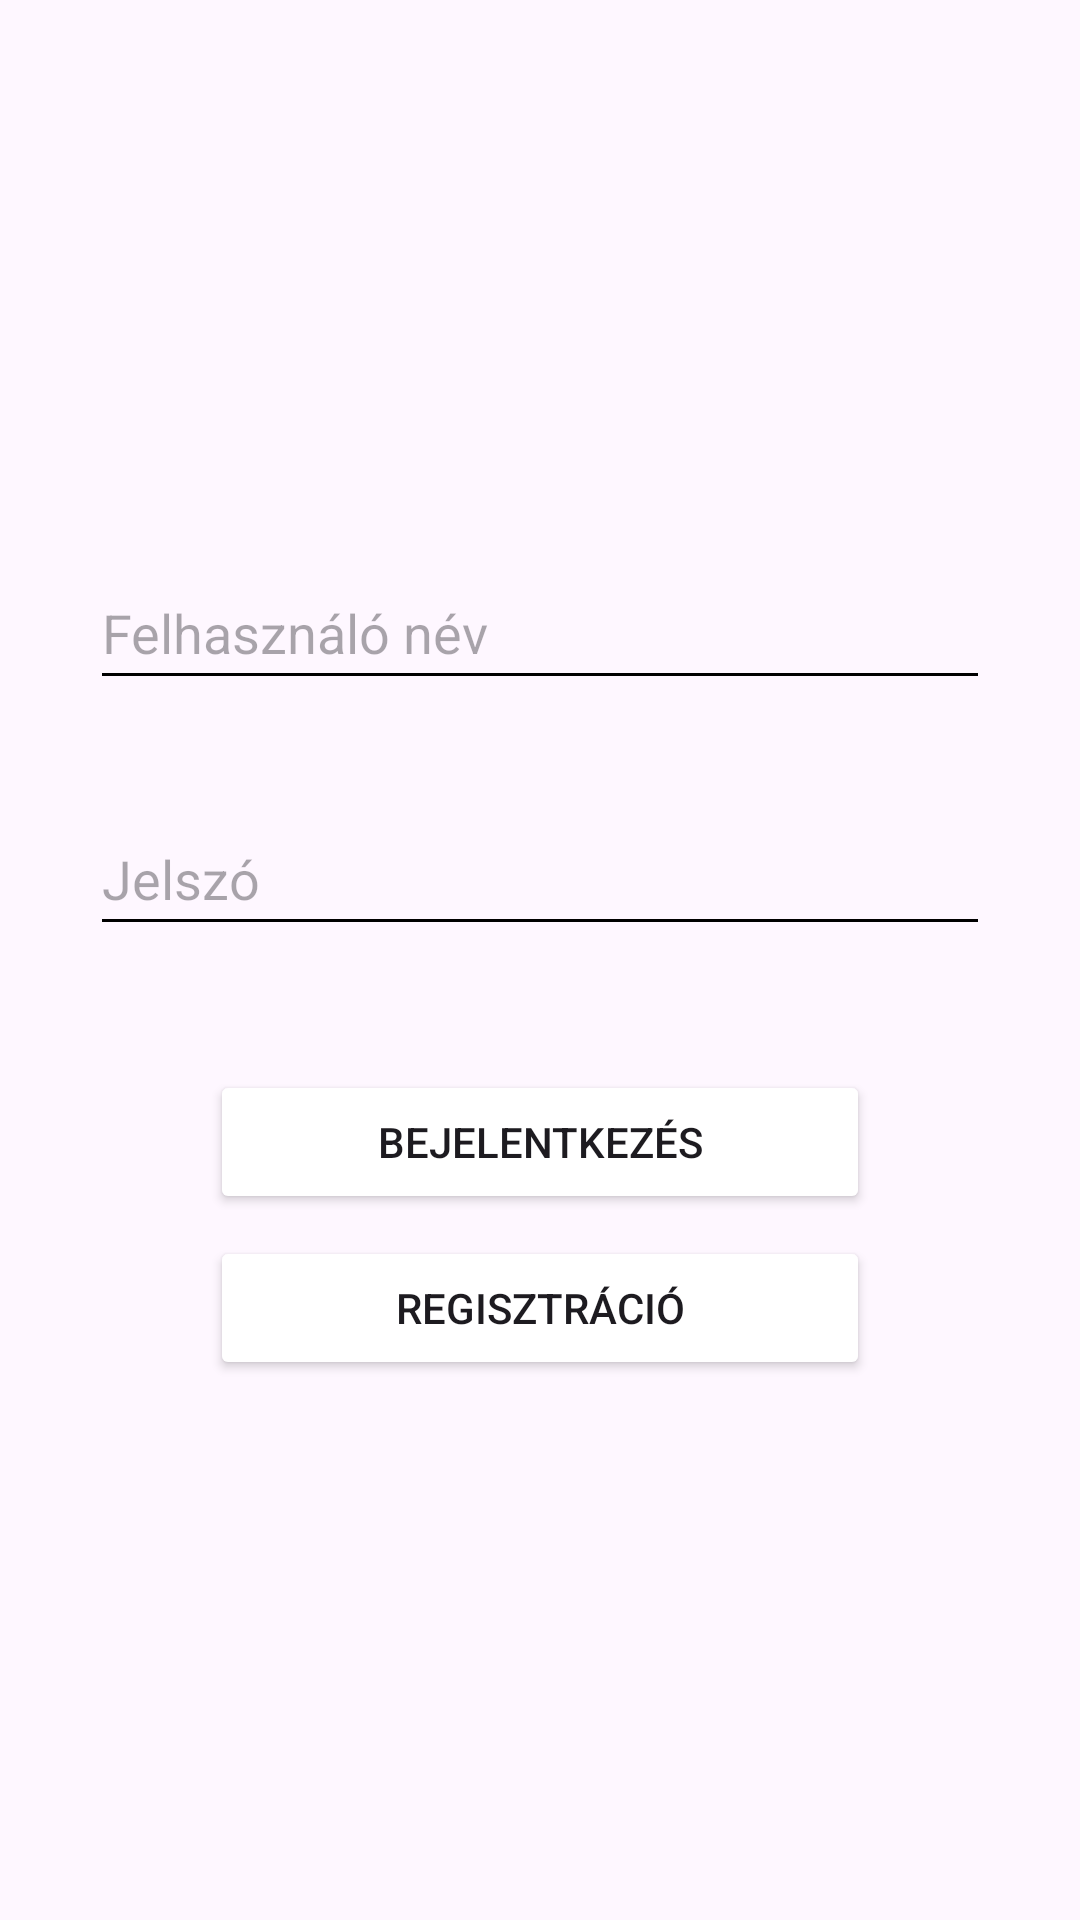

Reconstruct the res/layout file that produces this screen, plus the resources it refers to.
<!-- AndroidManifest.xml: application theme Theme.ÁramLejelentés -->
<!-- res/layout/activity_login.xml -->
<?xml version="1.0" encoding="utf-8"?>
<androidx.constraintlayout.widget.ConstraintLayout xmlns:android="http://schemas.android.com/apk/res/android"
    xmlns:app="http://schemas.android.com/apk/res-auto"
    xmlns:tools="http://schemas.android.com/tools"
    android:id="@+id/main"
    android:layout_width="match_parent"
    android:layout_height="match_parent"
    tools:context=".LoginActivity">

    <EditText
        android:id="@+id/editTextUserName"
        android:layout_width="300dp"
        android:layout_height="wrap_content"
        android:minHeight="48dp"
        android:autofillHints="username"
        android:hint="@string/username"
        android:inputType="textEmailAddress"
        android:backgroundTint="@color/black"
        app:layout_constraintBottom_toBottomOf="parent"
        app:layout_constraintEnd_toEndOf="parent"
        app:layout_constraintStart_toStartOf="parent"
        app:layout_constraintTop_toTopOf="parent"
        app:layout_constraintVertical_bias="0.313" />

    <EditText
        android:id="@+id/editTextPassword"
        android:layout_width="300dp"
        android:layout_height="wrap_content"
        android:minHeight="48dp"
        android:layout_marginStart="24dp"
        android:layout_marginEnd="24dp"
        android:autofillHints="password"
        android:ems="10"
        android:hint="@string/password"
        android:inputType="textPassword"
        android:backgroundTint="@color/black"
        app:layout_constraintBottom_toBottomOf="parent"
        app:layout_constraintEnd_toEndOf="parent"
        app:layout_constraintStart_toStartOf="parent"
        app:layout_constraintTop_toBottomOf="@+id/editTextUserName"
        app:layout_constraintVertical_bias="0.095" />

    <Button
        android:id="@+id/buttonLogin"
        android:layout_width="220dp"
        android:layout_height="wrap_content"
        android:minHeight="48dp"
        android:text="@string/login"
        android:backgroundTint="@color/md_light_blue_A700"
        android:onClick="login"
        app:layout_constraintBottom_toBottomOf="parent"
        app:layout_constraintEnd_toEndOf="parent"
        app:layout_constraintStart_toStartOf="parent"
        app:layout_constraintTop_toBottomOf="@+id/editTextPassword"
        app:layout_constraintVertical_bias="0.149" />

    <Button
        android:id="@+id/buttonRegisterPage"
        android:layout_width="220dp"
        android:layout_height="wrap_content"
        android:minHeight="48dp"
        android:text="@string/register"
        android:backgroundTint="@color/md_light_blue_A700"
        android:onClick="register"
        app:layout_constraintBottom_toBottomOf="parent"
        app:layout_constraintEnd_toEndOf="parent"
        app:layout_constraintStart_toStartOf="parent"
        app:layout_constraintTop_toBottomOf="@+id/buttonLogin"
        app:layout_constraintVertical_bias="0.04" />

</androidx.constraintlayout.widget.ConstraintLayout>
<!-- resources referenced by this layout -->
<resources>
  <color name="black">#FF000000</color>
  <string name="login">Bejelentkezés</string>
  <string name="password">Jelszó</string>
  <string name="register">Regisztráció</string>
  <string name="username">Felhasználó név</string>
  <style name="Theme.ÁramLejelentés" parent="Base.Theme.ÁramLejelentés" />
  <style name="Base.Theme.ÁramLejelentés" parent="Theme.Material3.DayNight.NoActionBar">
      </style>
</resources>
